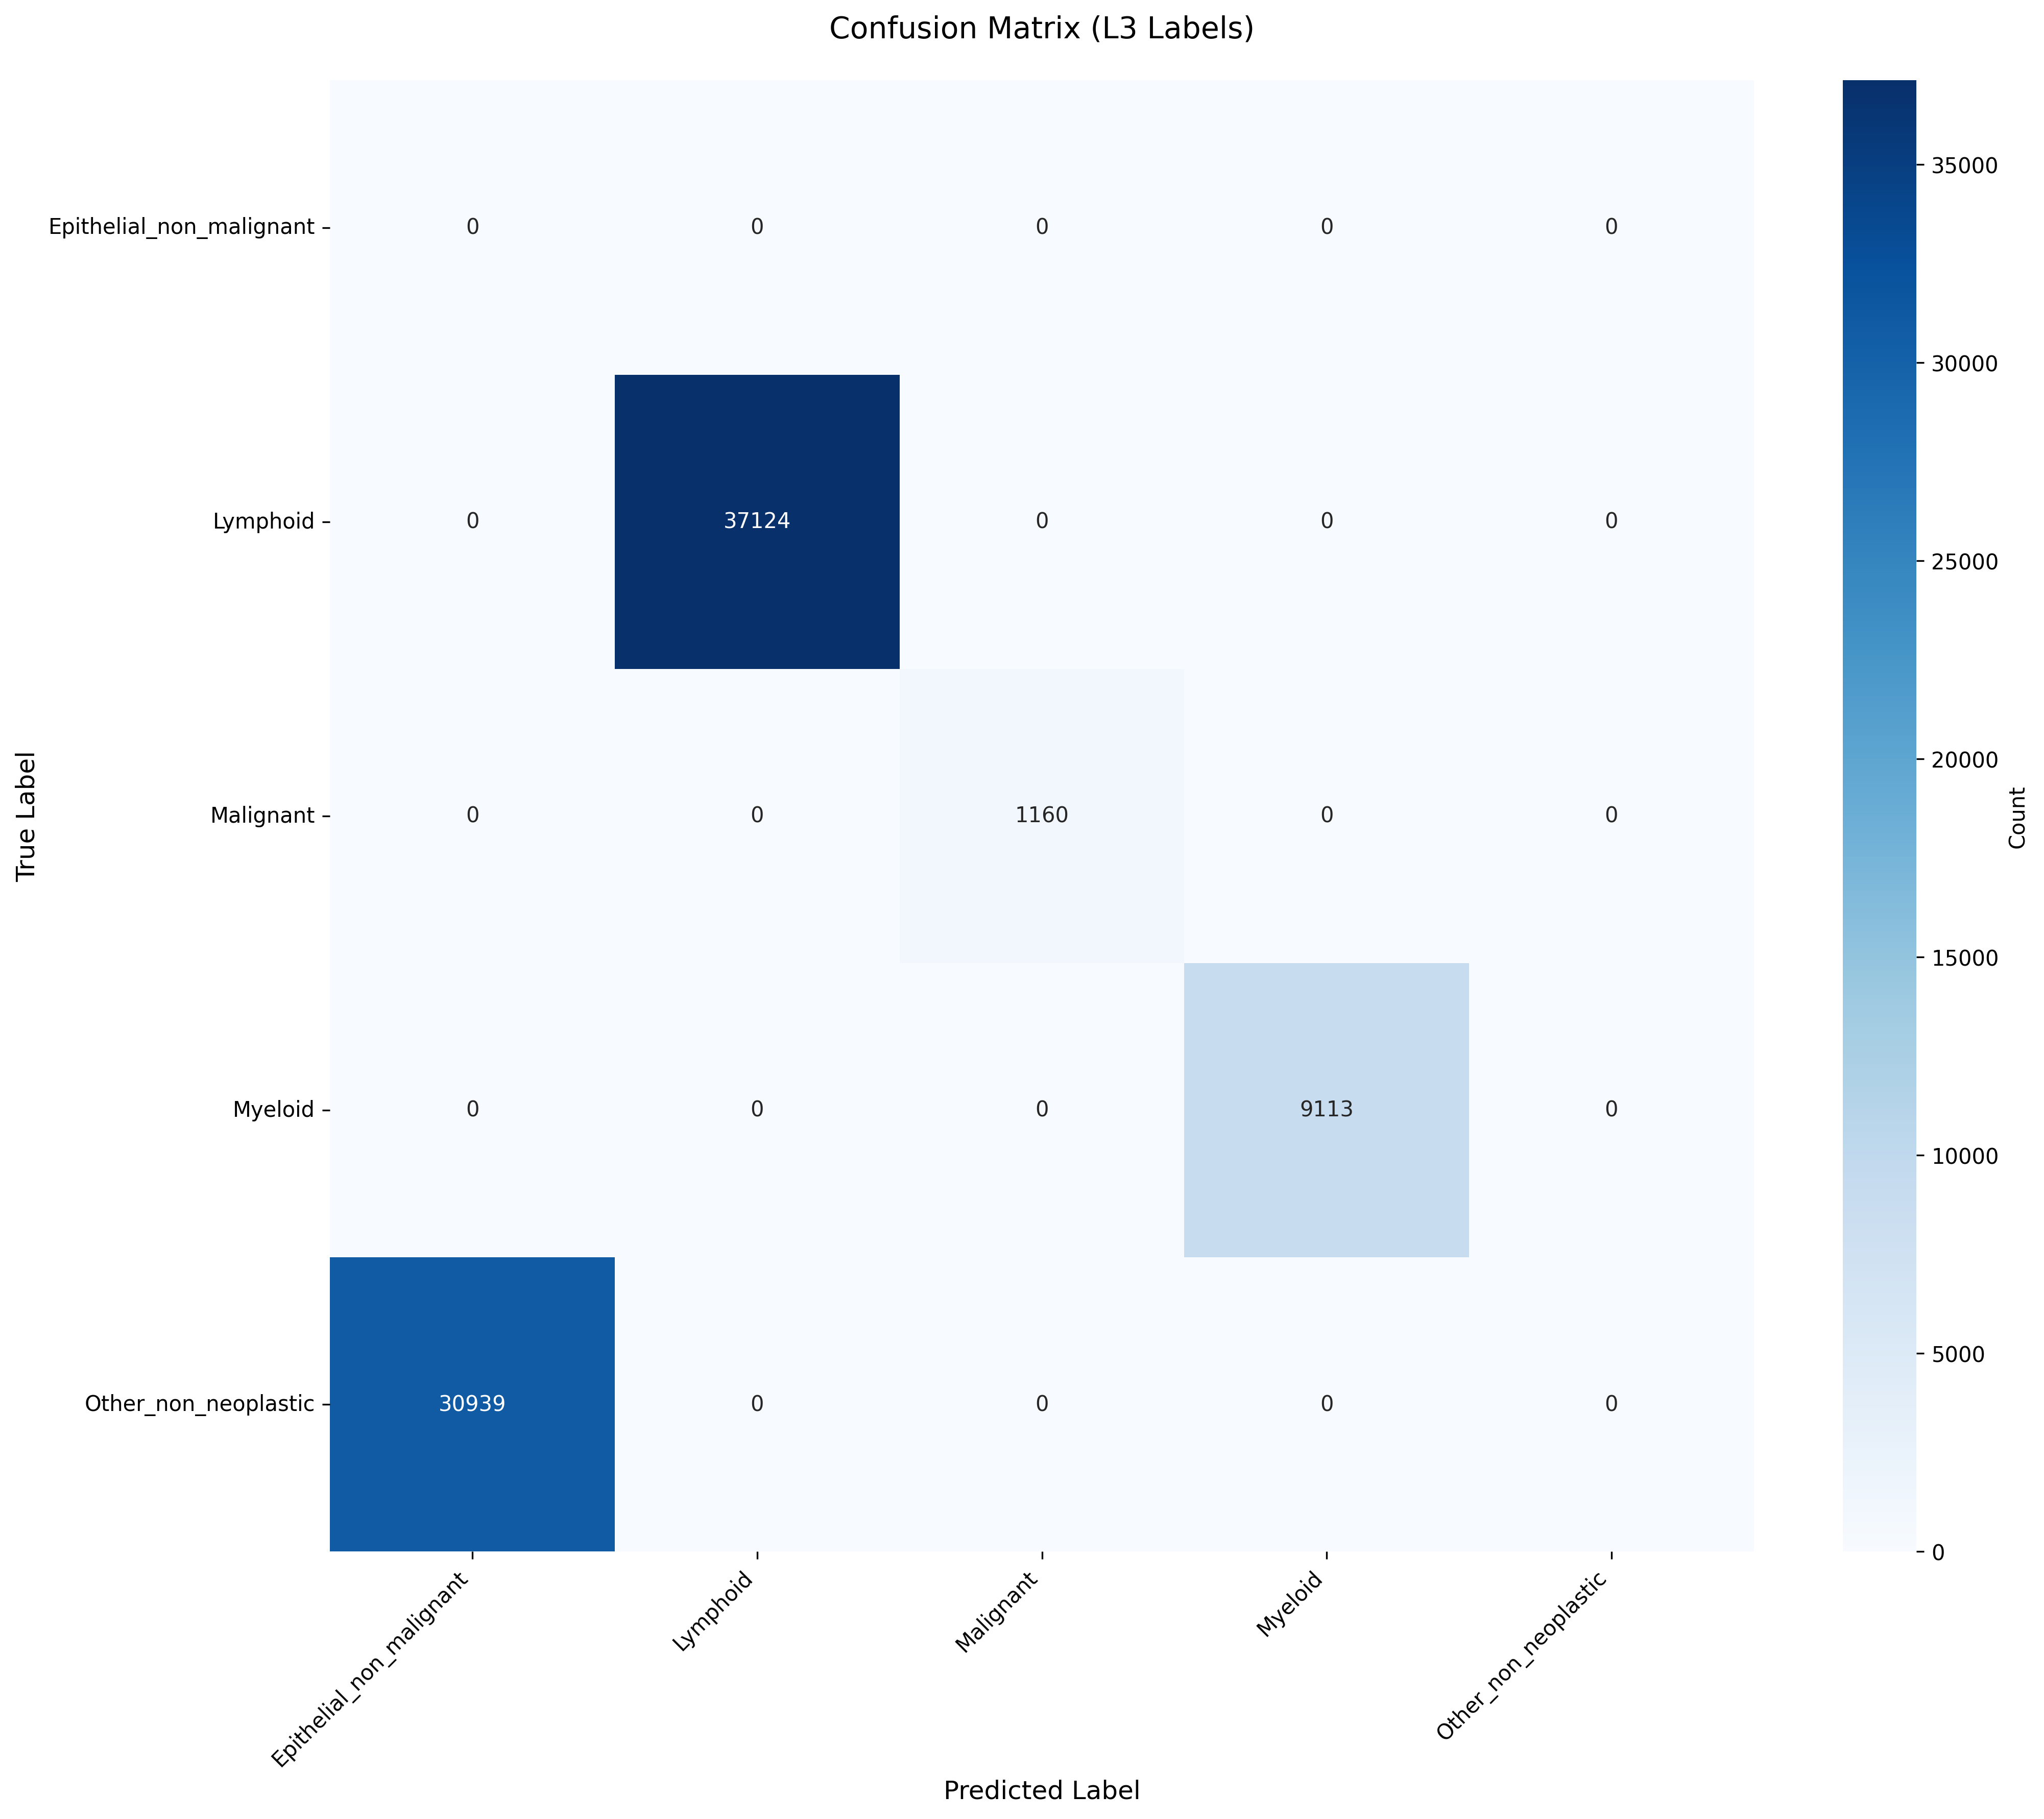

The data file committed next to this chart (first rows):
True_Label, Epithelial_non_malignant, Lymphoid, Malignant, Myeloid, Other_non_neoplastic
Epithelial_non_malignant, 0, 0, 0, 0, 0
Lymphoid, 0, 37124, 0, 0, 0
Malignant, 0, 0, 1160, 0, 0
Myeloid, 0, 0, 0, 9113, 0
Other_non_neoplastic, 30939, 0, 0, 0, 0
